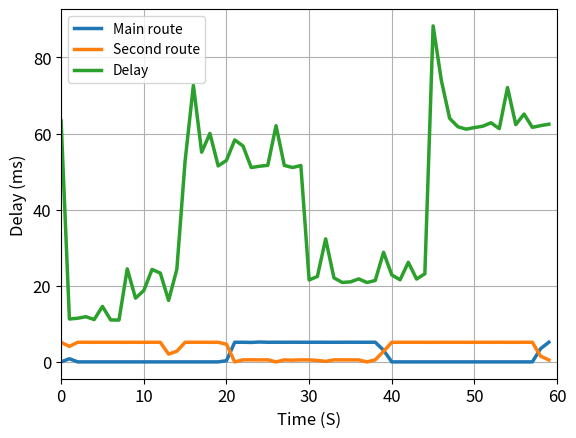

Reproduce this figure in Python.
import matplotlib.pyplot as plt
import numpy as np

t = np.arange(0, 60, 1)


delay_with_throughput_second = [5.16043122526, 4.0931131970375, 5.1652217223805, 5.179956372944, 5.163785870241499, 5.1724246341999995, 
5.175075086023, 5.1689341859875, 5.1633296324205, 5.1783015571685, 5.1593020748, 5.1792613350595, 5.1640193297285, 2.061114628588, 
2.8231805628605002, 5.1651912048005, 5.1792613350595, 5.1755320867835, 5.158647472708999, 5.173613293941, 4.6547617911155, 0.010342407861999999, 
0.5445221281820001, 0.561991916853, 0.5384758326445, 0.56480411185, 0.010507202794, 0.5368728967549999, 0.4710258773285, 0.5494987825405, 
0.5406273220345, 0.401936365027, 0.1488075347775, 0.5510506014835, 0.5390121791129999, 0.5390930507, 0.540170321274, 0.0104759222745, 
0.5625519144460001, 2.7814889709435, 5.163966686903, 5.166777356021, 5.175075086023, 5.1689341859875, 5.169670422605, 5.1644465758485, 
5.174092419947, 5.1755320867835, 5.1689341859875, 5.169670422605, 5.1644465758485, 5.171486218615, 5.1652217223805, 5.18043549895, 5.163785870241499, 
5.163487560897, 5.1792613350595, 5.1699153261844994, 1.5330742824245, 0.526997407867]


delay_with_throughput_main = [0.01776123156, 0.8493782565315, 0.020061494152499998, 0.020081330579499998, 0.020061494152499998, 0.0201416028, 
0.0196449291855, 0.020061494152499998, 0.019625092758500003, 0.020121766373, 0.0200416577255, 0.0201416028, 0.020101167006499998, 0.0196052563315, 
0.020081330579499998, 0.019586182844, 0.0191612255425, 0.020581055952, 0.019563294659, 0.020081330579499998, 0.33114626058, 5.170675976866001,
 5.177557691156, 5.132513743076, 5.237082230946, 5.1716533023655, 5.185126050996001, 5.175265057958501, 5.1883845656005, 5.17875703205, 
 5.172844250924999, 5.1846461620505, 5.1773410163380005, 5.1728816349605005, 5.178701337466499, 5.18553193481, 5.178781446114, 
 5.1740870793705005, 5.189540418943, 3.0802194580475, 0.020061494152499998, 0.019660950915, 0.0196449291855, 0.020061494152499998, 
 0.019126893265, 0.020081330579499998, 0.0196220410005, 0.020101167006499998, 0.020081330579499998, 0.019586182844, 0.020081330579499998, 
 0.0196838391, 0.020061494152499998, 0.020081330579499998, 0.020061494152499998, 0.020081330579499998, 0.019664002673, 0.020081330579499998, 
 3.4936243296384997, 5.184849866896999]

delay_just = [63.3080005646, 11.2869739532, 11.4858150482, 11.8889808655, 11.1351013184, 14.5909786224, 11.0311508179, 10.999917984, 24.4598388672, 16.7579650879, 18.7590122223, 24.2941379547, 23.3430862427, 16.1609649658, 24.3527889252, 52.855014801, 72.674036026, 55.0918579102, 60.0171089172, 51.4950752258, 52.9410839081, 58.3090782166, 56.7319393158, 51.0568618774, 51.4068603516, 51.647901535, 62.05701828, 51.6180992126, 51.0740280151, 51.5930652618, 21.5339660645, 22.4471092224, 32.3390960693, 22.0971107483, 20.8859443665, 21.0320949554, 21.8160152435, 20.8621025085, 21.4071273804, 28.8078784943, 22.8569507599, 21.5759277344, 26.1778831482, 21.7759609222, 23.1630802155, 88.2601737976, 73.8818645477, 63.9808177948, 61.7699623108, 61.1410140991, 61.5611076355, 61.9161128998, 62.8230571747, 61.2740516663, 72.0889568329, 62.3400211334, 65.113067627, 61.6178512573, 62.0748996735, 62.4439716339]


plt.rc('axes', labelsize=12) 
plt.rc('xtick', labelsize=12)
plt.rc('ytick', labelsize=12)



#For delay with throughput

plt.plot(t, delay_with_throughput_main, linewidth=2.5, label="Main route")
plt.plot(t, delay_with_throughput_second, linewidth=2.5, label="Second route")
plt.plot(t, delay_just, linewidth=2.5, label="Delay")



plt.ylabel('Delay (ms)')
plt.xlabel('Time (S)')

plt.legend(loc="upper left")

plt.grid(True)

plt.xlim(0, 60)
#plt.ylim(30, 82)

plt.show()
